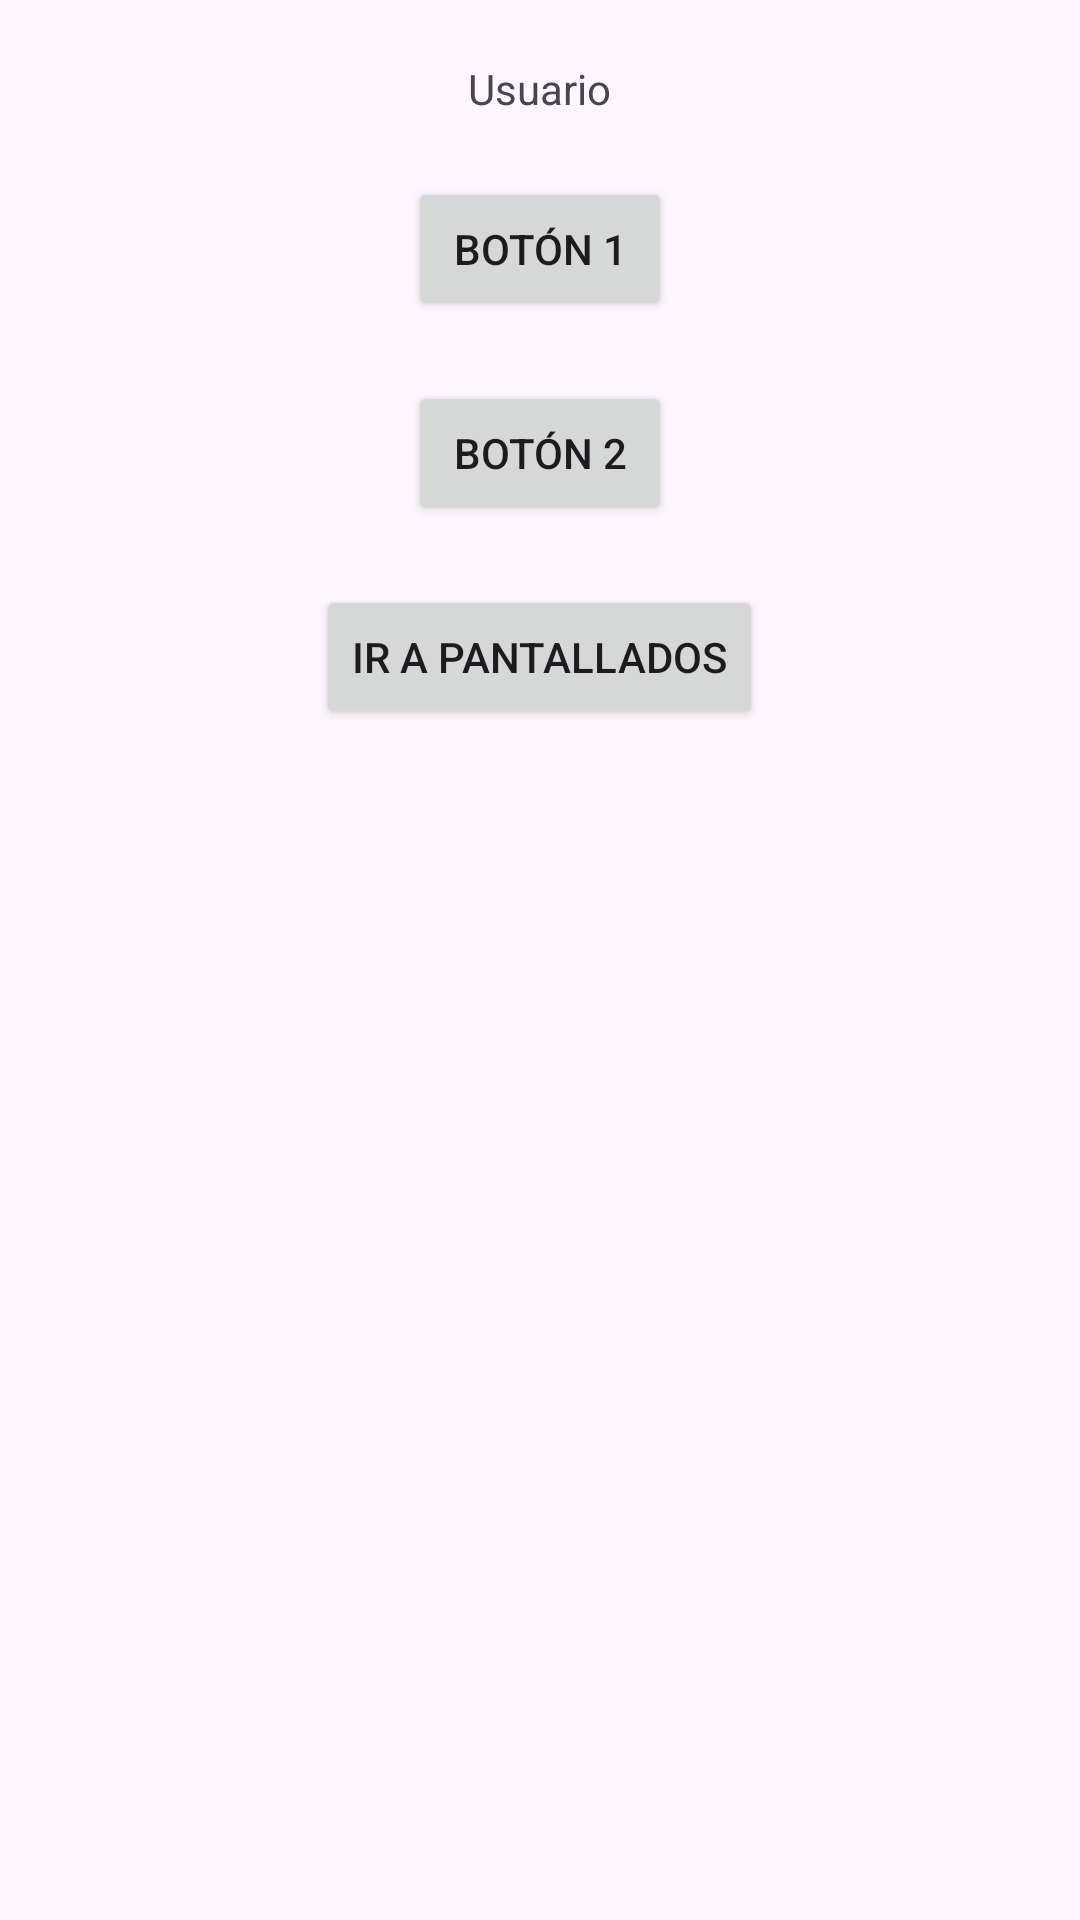

Reconstruct the res/layout file that produces this screen, plus the resources it refers to.
<!-- AndroidManifest.xml: application theme Theme.Tarea1_Joan -->
<!-- res/layout/activity_main.xml -->
<?xml version="1.0" encoding="utf-8"?>
<LinearLayout xmlns:android="http://schemas.android.com/apk/res/android"
    android:layout_width="match_parent"
    android:layout_height="match_parent"
    android:orientation="vertical">

    <TextView
        android:id="@+id/usuario"
        android:layout_width="wrap_content"
        android:layout_height="wrap_content"
        android:text="Usuario"
        android:layout_gravity="center_horizontal"
        android:layout_marginTop="20dp"/>

    <Button
        android:id="@+id/btn1"
        android:layout_width="wrap_content"
        android:layout_height="wrap_content"
        android:text="Botón 1"
        android:layout_gravity="center_horizontal"
        android:layout_marginTop="20dp"/>

    <Button
        android:id="@+id/btn2"
        android:layout_width="wrap_content"
        android:layout_height="wrap_content"
        android:text="Botón 2"
        android:layout_gravity="center_horizontal"
        android:layout_marginTop="20dp"/>

    <Button
        android:id="@+id/btnNavigate"
        android:layout_width="wrap_content"
        android:layout_height="wrap_content"
        android:text="Ir a pantallados"
        android:layout_gravity="center_horizontal"
        android:layout_marginTop="20dp"/>
</LinearLayout>
<!-- resources referenced by this layout -->
<resources>
  <style name="Theme.Tarea1_Joan" parent="Base.Theme.Tarea1_Joan" />
  <style name="Base.Theme.Tarea1_Joan" parent="Theme.Material3.DayNight.NoActionBar">
          
          
      </style>
</resources>
